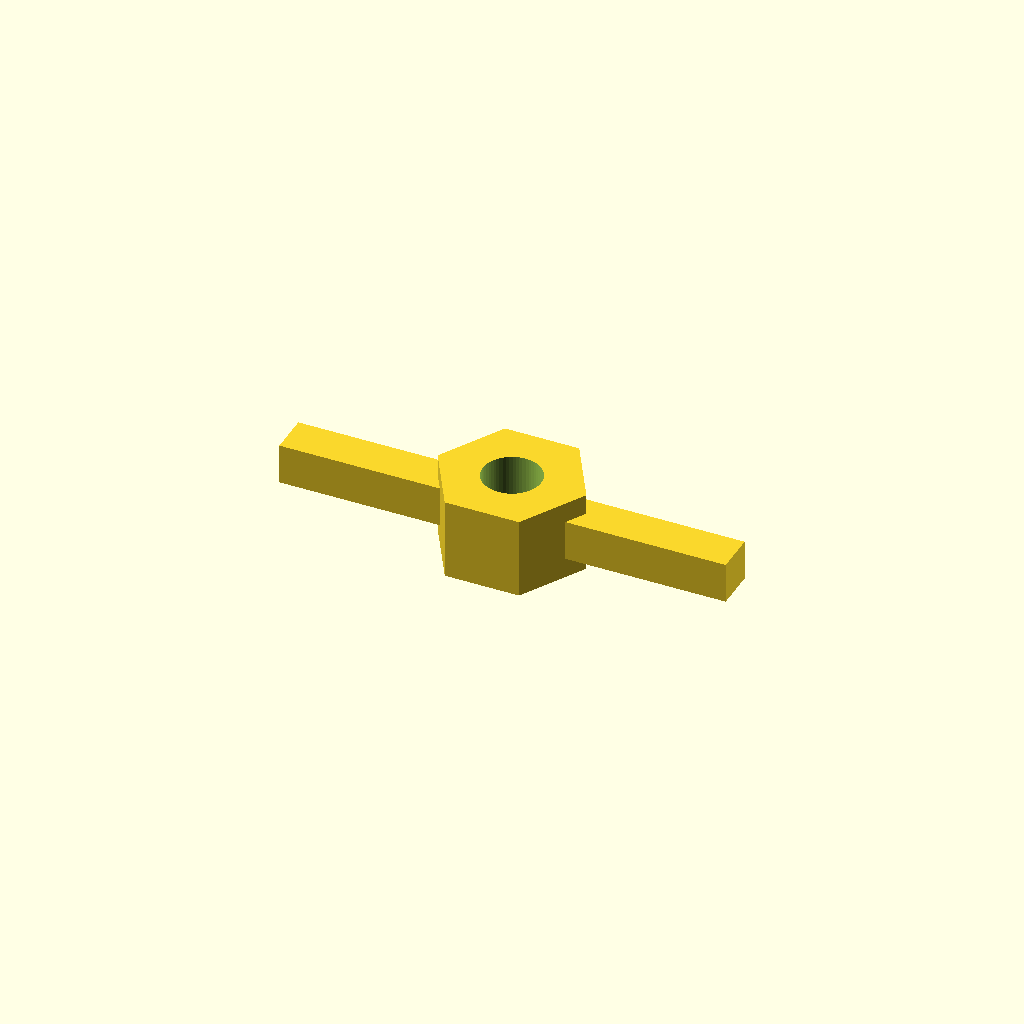
Cell 1 — every parameter at its default value.
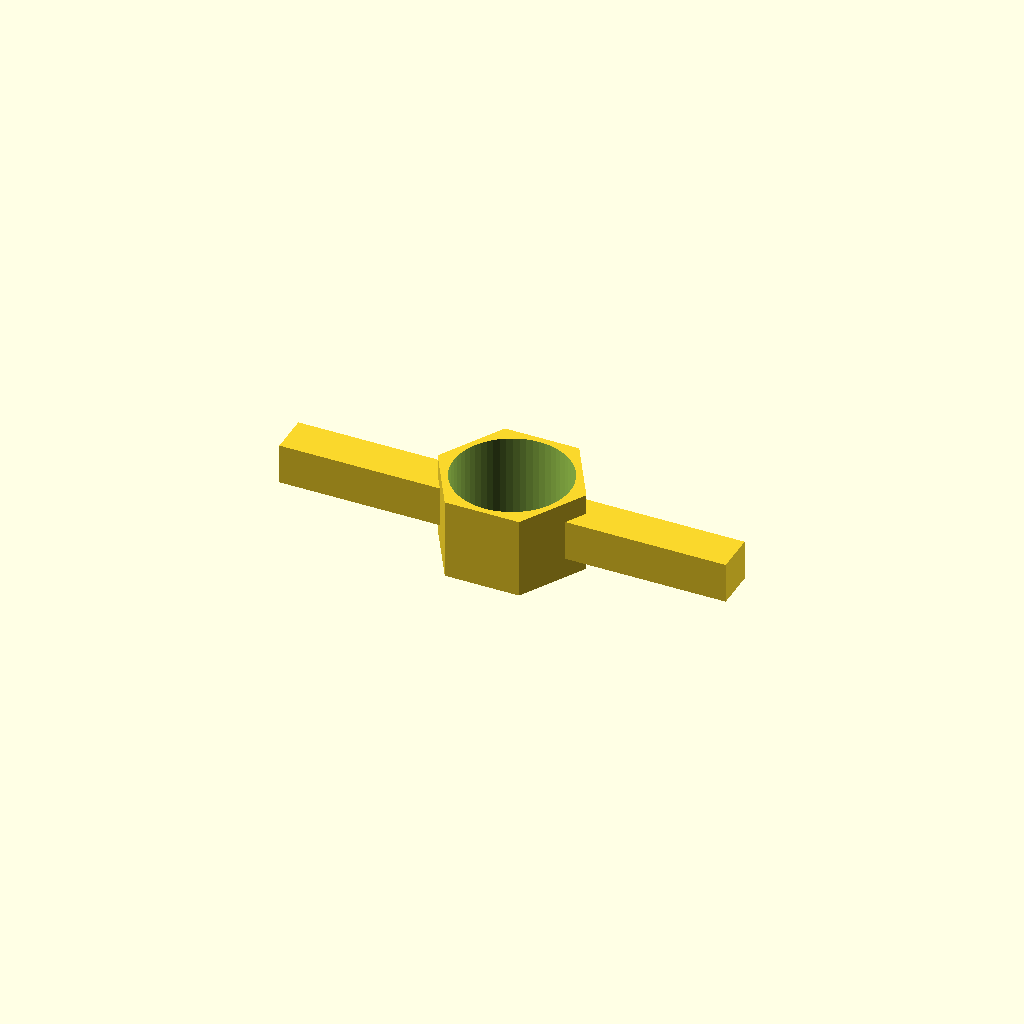
Cell 2 — thread_d set to 8.6, the other parameters unchanged.
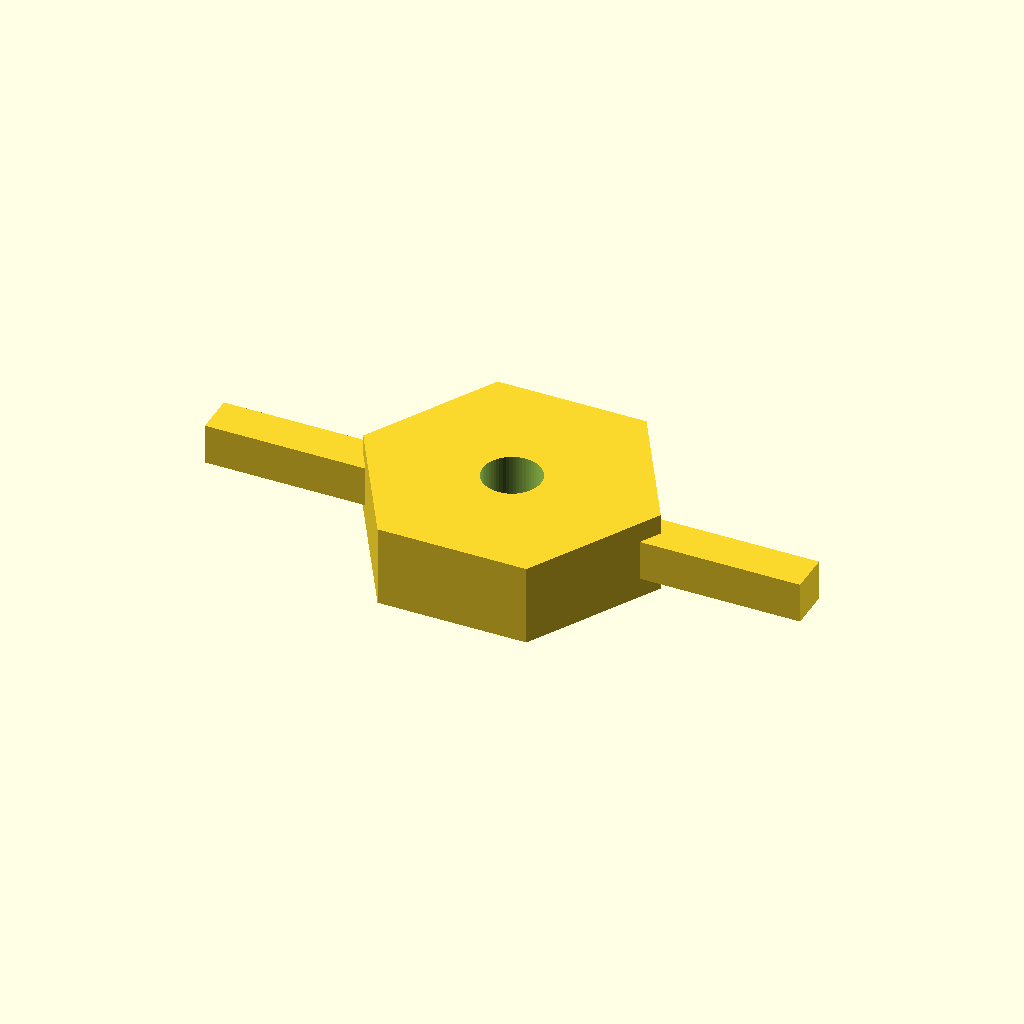
Cell 3: body_d = 22 (everything else at default).
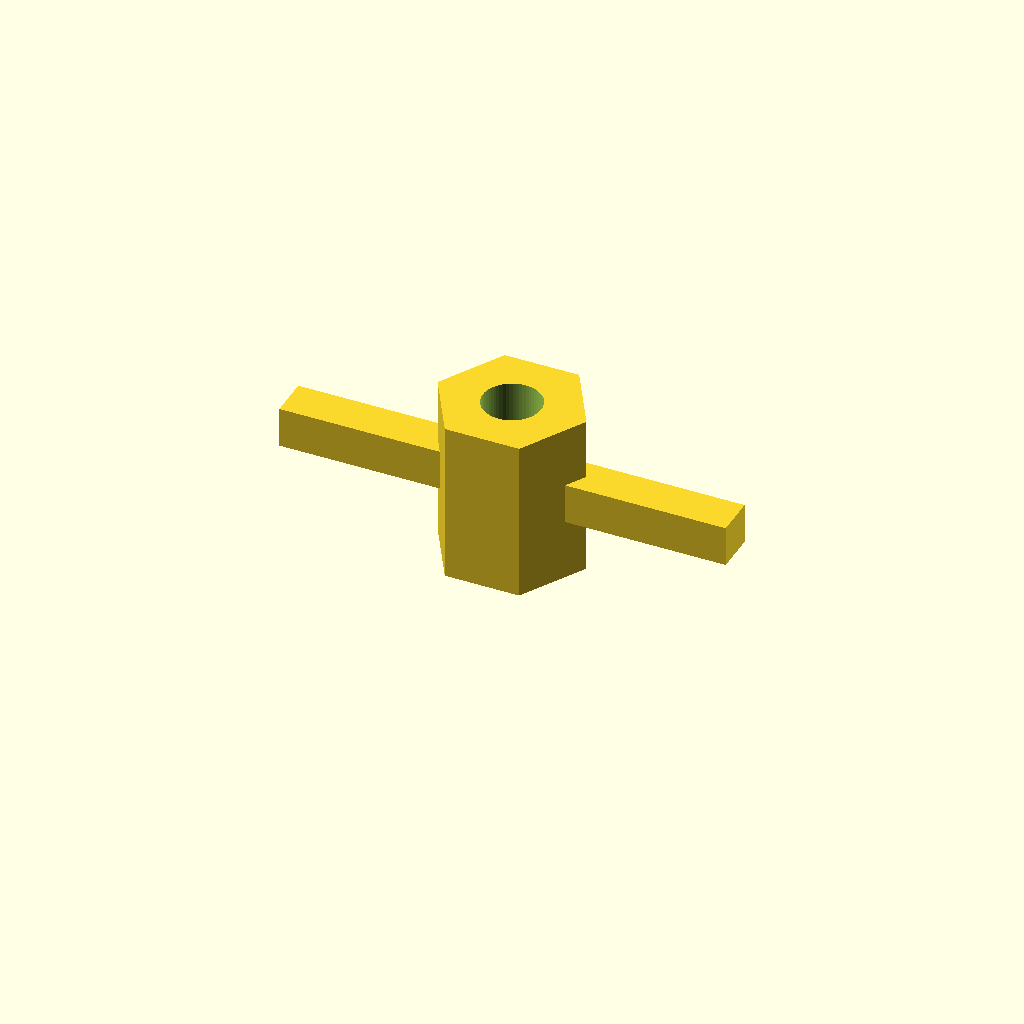
Cell 4 — body_h set to 12, the other parameters unchanged.
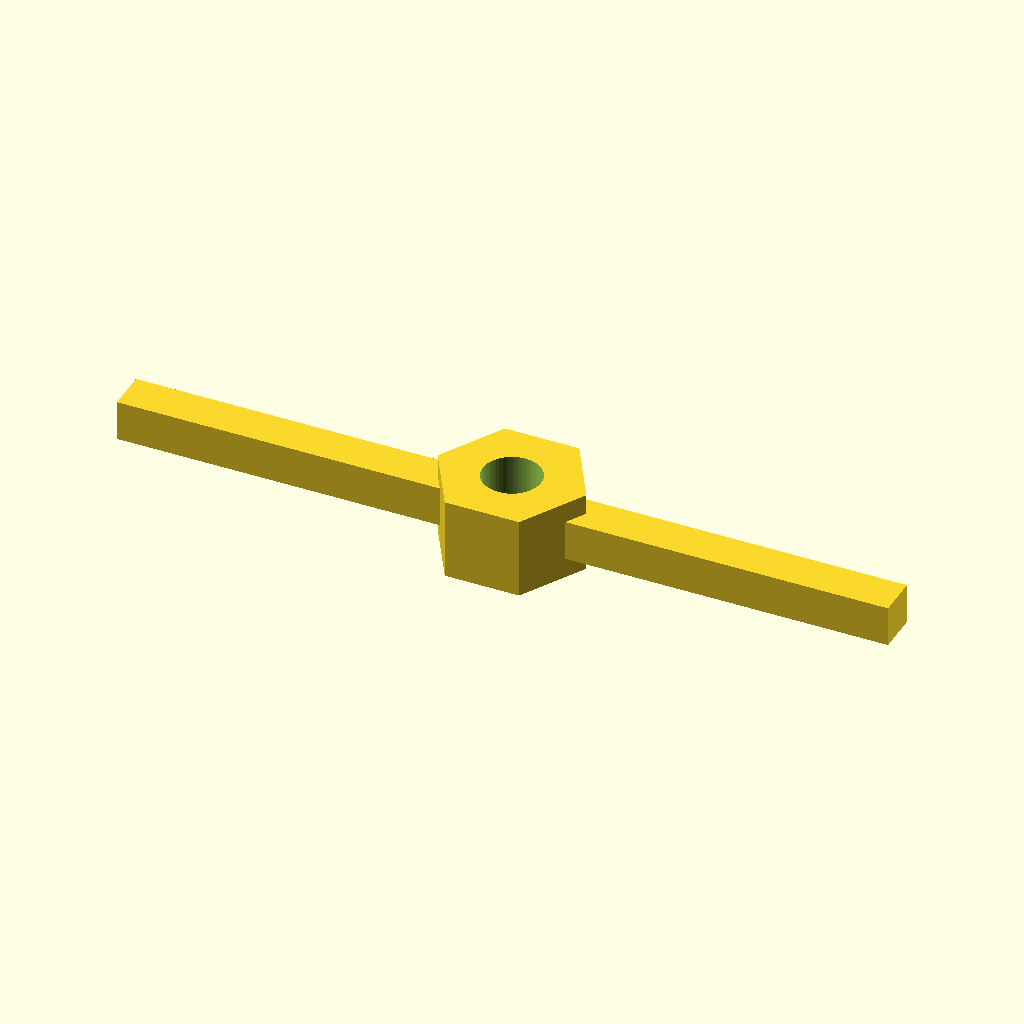
Cell 5: the same model with wing_l = 24.
All cells are drawn from one camera (rotation 55°, 0°, 25°, orthographic, colour scheme Cornfield), so only the parameter changes between them.
OpenSCAD source file optional_data/data/parts/part_0580.scad:
// Wing nut with two reinforced wings.
$fn = 60;
eps = 0.02;
thread_d = 4.3;
body_d = 11;
body_h = 6;
wing_l = 12;
wing_t = 3;
difference() {
    union() {
        cylinder(d = body_d, h = body_h, $fn = 6);
        translate([body_d / 2 - 1, -wing_t / 2, body_h / 2 - wing_t / 2]) cube([wing_l, wing_t, wing_t]);
        translate([-body_d / 2 - wing_l + 1, -wing_t / 2, body_h / 2 - wing_t / 2]) cube([wing_l, wing_t, wing_t]);
    }
    translate([0, 0, -eps]) cylinder(d = thread_d, h = body_h + 2 * eps);
}
Parameter table extracted from the source (name, type, default, range or options):
eps: number, default 0.02
thread_d: number, default 4.3
body_d: number, default 11
body_h: number, default 6
wing_l: number, default 12
wing_t: number, default 3
